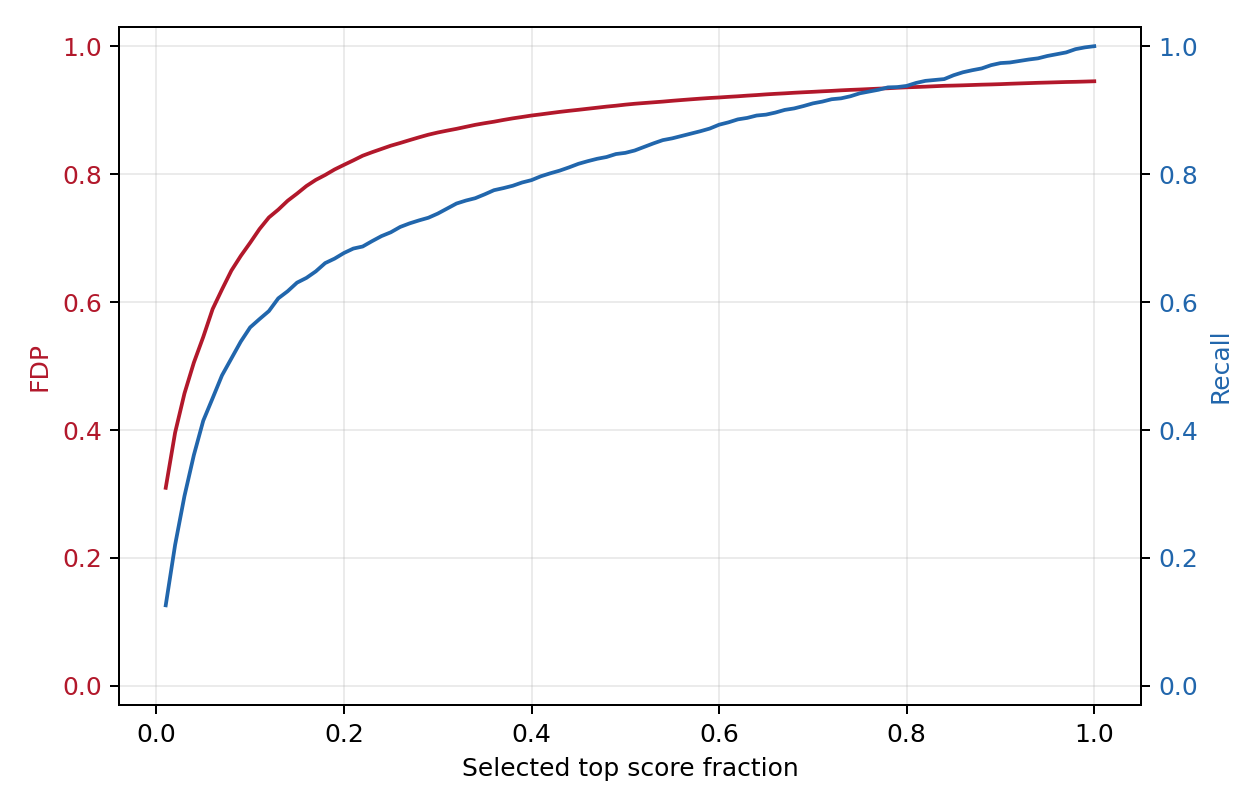

Data behind this chart, as committed beside it:
selected, selected_fraction, threshold, fp, tp, fdp, recall
394, 0.01001, 0.7833, 122, 272, 0.3096, 0.126
788, 0.02001, 0.6696, 312, 476, 0.3959, 0.2205
1181, 0.02999, 0.5812, 540, 641, 0.4572, 0.2969
1575, 0.04, 0.503, 796, 779, 0.5054, 0.3608
1969, 0.05001, 0.4453, 1074, 895, 0.5455, 0.4145
2363, 0.06001, 0.3988, 1392, 971, 0.5891, 0.4497
2756, 0.06999, 0.3608, 1708, 1048, 0.6197, 0.4854
3150, 0.08, 0.3302, 2045, 1105, 0.6492, 0.5118
3544, 0.09, 0.3027, 2382, 1162, 0.6721, 0.5382
3938, 0.1, 0.2815, 2728, 1210, 0.6927, 0.5604
4331, 0.11, 0.2629, 3093, 1238, 0.7142, 0.5734
4725, 0.12, 0.2454, 3460, 1265, 0.7323, 0.5859
5119, 0.13, 0.2313, 3811, 1308, 0.7445, 0.6058
5513, 0.14, 0.2195, 4181, 1332, 0.7584, 0.617
5906, 0.15, 0.2092, 4545, 1361, 0.7696, 0.6304
6300, 0.16, 0.1997, 4923, 1377, 0.7814, 0.6378
6694, 0.17, 0.191, 5295, 1399, 0.791, 0.648
7088, 0.18, 0.1819, 5661, 1427, 0.7987, 0.661
7481, 0.19, 0.1748, 6039, 1442, 0.8072, 0.6679
7875, 0.2, 0.1672, 6414, 1461, 0.8145, 0.6767
8269, 0.21, 0.1608, 6793, 1476, 0.8215, 0.6836
8663, 0.22, 0.1548, 7180, 1483, 0.8288, 0.6869
9056, 0.23, 0.1497, 7555, 1501, 0.8343, 0.6952
9450, 0.24, 0.145, 7932, 1518, 0.8394, 0.7031
9844, 0.25, 0.1404, 8313, 1531, 0.8445, 0.7091
10238, 0.26, 0.1362, 8689, 1549, 0.8487, 0.7175
10632, 0.27, 0.1324, 9071, 1561, 0.8532, 0.723
11025, 0.28, 0.1288, 9454, 1571, 0.8575, 0.7277
11419, 0.29, 0.1255, 9839, 1580, 0.8616, 0.7318
11813, 0.3, 0.1222, 10219, 1594, 0.8651, 0.7383
12207, 0.31, 0.1192, 10596, 1611, 0.868, 0.7462
12600, 0.32, 0.1163, 10972, 1628, 0.8708, 0.7541
12994, 0.33, 0.1136, 11356, 1638, 0.8739, 0.7587
13388, 0.34, 0.1112, 11742, 1646, 0.8771, 0.7624
13782, 0.35, 0.1089, 12123, 1659, 0.8796, 0.7684
14175, 0.36, 0.1065, 12502, 1673, 0.882, 0.7749
14569, 0.37, 0.1044, 12889, 1680, 0.8847, 0.7781
14963, 0.38, 0.1023, 13275, 1688, 0.8872, 0.7818
15357, 0.39, 0.1002, 13658, 1699, 0.8894, 0.7869
15750, 0.4, 0.09827, 14043, 1707, 0.8916, 0.7906
16144, 0.41, 0.0966, 14424, 1720, 0.8935, 0.7967
16538, 0.42, 0.09495, 14808, 1730, 0.8954, 0.8013
16932, 0.43, 0.09316, 15193, 1739, 0.8973, 0.8055
17325, 0.44, 0.09148, 15575, 1750, 0.899, 0.8106
17719, 0.45, 0.09, 15957, 1762, 0.9006, 0.8161
18113, 0.46, 0.0885, 16342, 1771, 0.9022, 0.8203
18507, 0.47, 0.08709, 16728, 1779, 0.9039, 0.824
18900, 0.48, 0.08575, 17115, 1785, 0.9056, 0.8268
19294, 0.49, 0.08435, 17499, 1795, 0.907, 0.8314
19688, 0.5, 0.08298, 17889, 1799, 0.9086, 0.8333
20082, 0.51, 0.08184, 18275, 1807, 0.91, 0.837
20476, 0.52, 0.08081, 18657, 1819, 0.9112, 0.8425
20869, 0.53, 0.07972, 19038, 1831, 0.9123, 0.8481
21263, 0.54, 0.07858, 19421, 1842, 0.9134, 0.8532
21657, 0.55, 0.07756, 19809, 1848, 0.9147, 0.856
22051, 0.56, 0.07651, 20195, 1856, 0.9158, 0.8597
22444, 0.57, 0.07555, 20580, 1864, 0.9169, 0.8634
22838, 0.58, 0.07446, 20966, 1872, 0.918, 0.8671
23232, 0.59, 0.07351, 21351, 1881, 0.919, 0.8712
23626, 0.6, 0.07262, 21732, 1894, 0.9198, 0.8773
... 40 more rows
